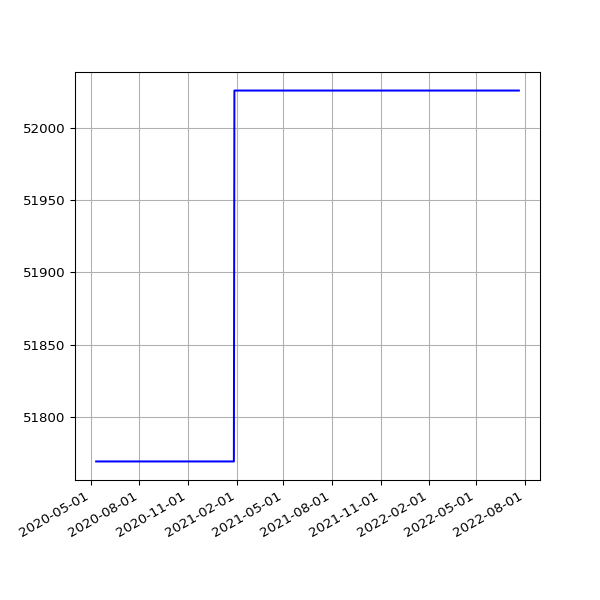

Data behind this chart, as committed beside it:
date, value
2020-05-11 14:58:37 +0100, 51769
2020-05-12 14:59:51 +0100, 51769
2020-05-13 15:05:42 +0100, 51769
2020-05-14 15:08:14 +0100, 51769
2020-05-15 15:05:09 +0100, 51769
2020-05-16 15:01:11 +0100, 51769
2020-05-17 14:52:59 +0100, 51769
2020-05-18 14:59:10 +0100, 51769
2020-05-19 15:25:51 +0100, 51769
2020-05-20 14:56:45 +0100, 51769
2020-05-21 14:57:19 +0100, 51769
2020-05-22 14:54:52 +0100, 51769
2020-05-23 14:53:52 +0100, 51769
2020-05-24 14:51:52 +0100, 51769
2020-05-25 14:55:26 +0100, 51769
2020-05-26 14:58:58 +0100, 51769
2020-05-27 14:59:15 +0100, 51769
2020-05-28 15:39:35 +0100, 51769
2020-05-29 14:54:04 +0100, 51769
2020-05-30 14:53:12 +0100, 51769
2020-05-31 14:54:20 +0100, 51769
2020-06-01 14:58:22 +0100, 51769
2020-06-02 15:07:51 +0100, 51769
2020-06-03 14:51:31 +0100, 51769
2020-06-04 15:01:11 +0100, 51769
2020-06-05 14:53:17 +0100, 51769
2020-06-06 15:15:26 +0100, 51769
2020-06-07 15:20:09 +0100, 51769
2020-06-08 15:34:08 +0100, 51769
2020-06-09 15:19:06 +0100, 51769
2020-06-10 15:20:14 +0100, 51769
2020-06-11 15:23:33 +0100, 51769
2020-06-12 15:23:47 +0100, 51769
2020-06-13 15:29:11 +0100, 51769
2020-06-14 15:22:48 +0100, 51769
2020-06-15 15:23:45 +0100, 51769
2020-06-16 15:22:30 +0100, 51769
2020-06-17 15:31:42 +0100, 51769
2020-06-18 15:16:50 +0100, 51769
2020-06-19 15:20:33 +0100, 51769
2020-06-20 15:25:09 +0100, 51769
2020-06-21 15:27:46 +0100, 51769
2020-06-22 15:22:15 +0100, 51769
2020-06-23 15:21:49 +0100, 51769
2020-06-24 15:28:24 +0100, 51769
2020-06-25 15:25:21 +0100, 51769
2020-06-26 15:13:35 +0100, 51769
2020-06-27 15:24:59 +0100, 51769
2020-06-28 15:10:58 +0100, 51769
2020-06-29 15:11:08 +0100, 51769
2020-06-30 15:21:27 +0100, 51769
2020-07-01 15:18:58 +0100, 51769
2020-07-02 15:18:19 +0100, 51769
2020-07-03 15:08:38 +0100, 51769
2020-07-04 15:10:00 +0100, 51769
2020-07-05 15:07:03 +0100, 51769
2020-07-06 15:09:49 +0100, 51769
2020-07-07 15:16:50 +0100, 51769
2020-07-08 15:12:56 +0100, 51769
2020-07-13 19:36:57 +0100, 51769
... 708 more rows
